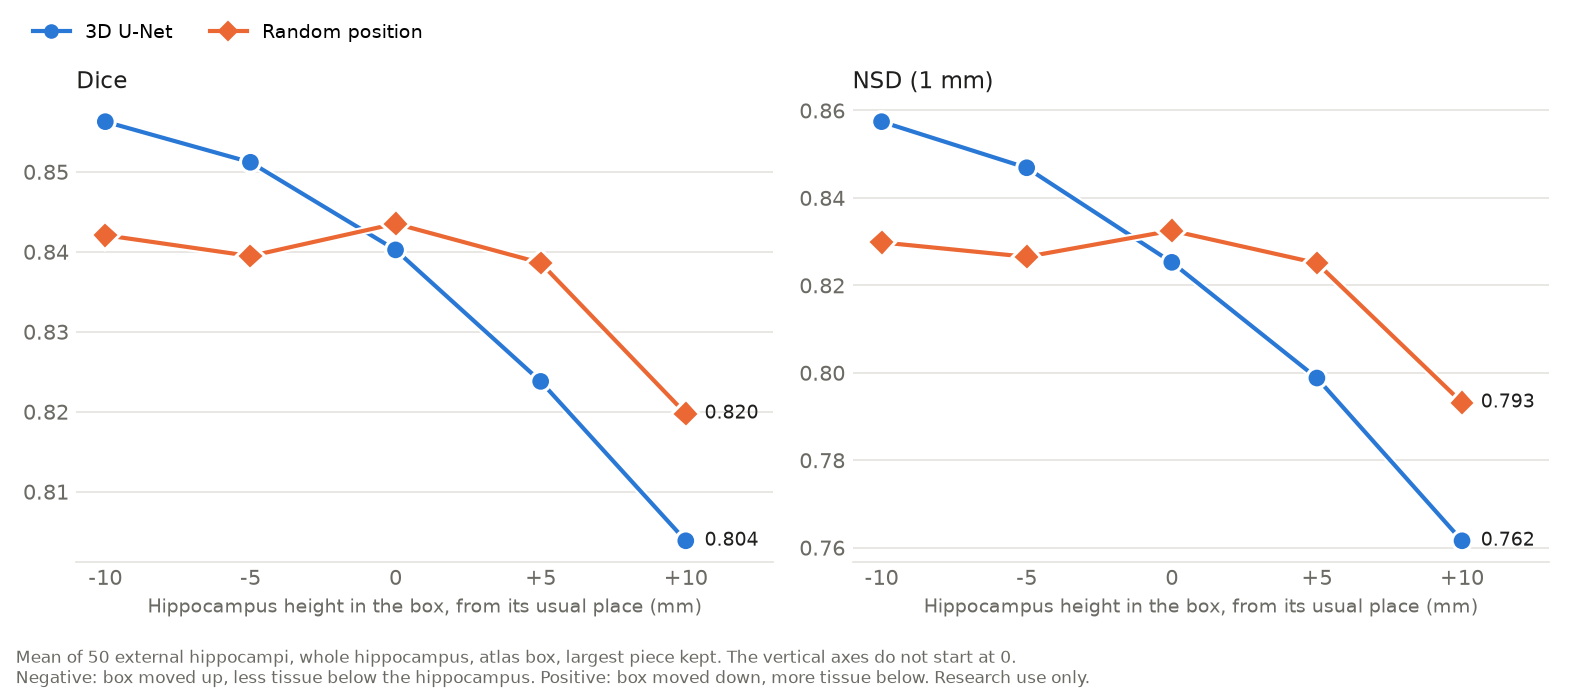

The table this chart was drawn from, first rows:
run, position_mm, metric, n, mean, median, std
3D U-Net, -10, dice, 50, 0.8563, 0.8559, 0.0143
3D U-Net, -5, dice, 50, 0.8512, 0.8537, 0.0157
3D U-Net, 0, dice, 50, 0.8402, 0.8426, 0.0216
3D U-Net, 5, dice, 50, 0.8238, 0.8288, 0.034
3D U-Net, 10, dice, 50, 0.8039, 0.8091, 0.0347
3D U-Net, -10, nsd, 50, 0.8574, 0.8566, 0.0263
3D U-Net, -5, nsd, 50, 0.8469, 0.8464, 0.0268
3D U-Net, 0, nsd, 50, 0.8253, 0.8304, 0.0344
3D U-Net, 5, nsd, 50, 0.7988, 0.8096, 0.0494
3D U-Net, 10, nsd, 50, 0.7616, 0.769, 0.053
Random position, -10, dice, 50, 0.8421, 0.841, 0.0165
Random position, -5, dice, 50, 0.8395, 0.8392, 0.0191
Random position, 0, dice, 50, 0.8435, 0.8441, 0.0189
Random position, 5, dice, 50, 0.8386, 0.844, 0.0195
Random position, 10, dice, 50, 0.8198, 0.829, 0.0321
Random position, -10, nsd, 50, 0.8298, 0.83, 0.0305
Random position, -5, nsd, 50, 0.8265, 0.8266, 0.0321
Random position, 0, nsd, 50, 0.8325, 0.8328, 0.0336
Random position, 5, nsd, 50, 0.8251, 0.8292, 0.0364
Random position, 10, nsd, 50, 0.7932, 0.8007, 0.0436
